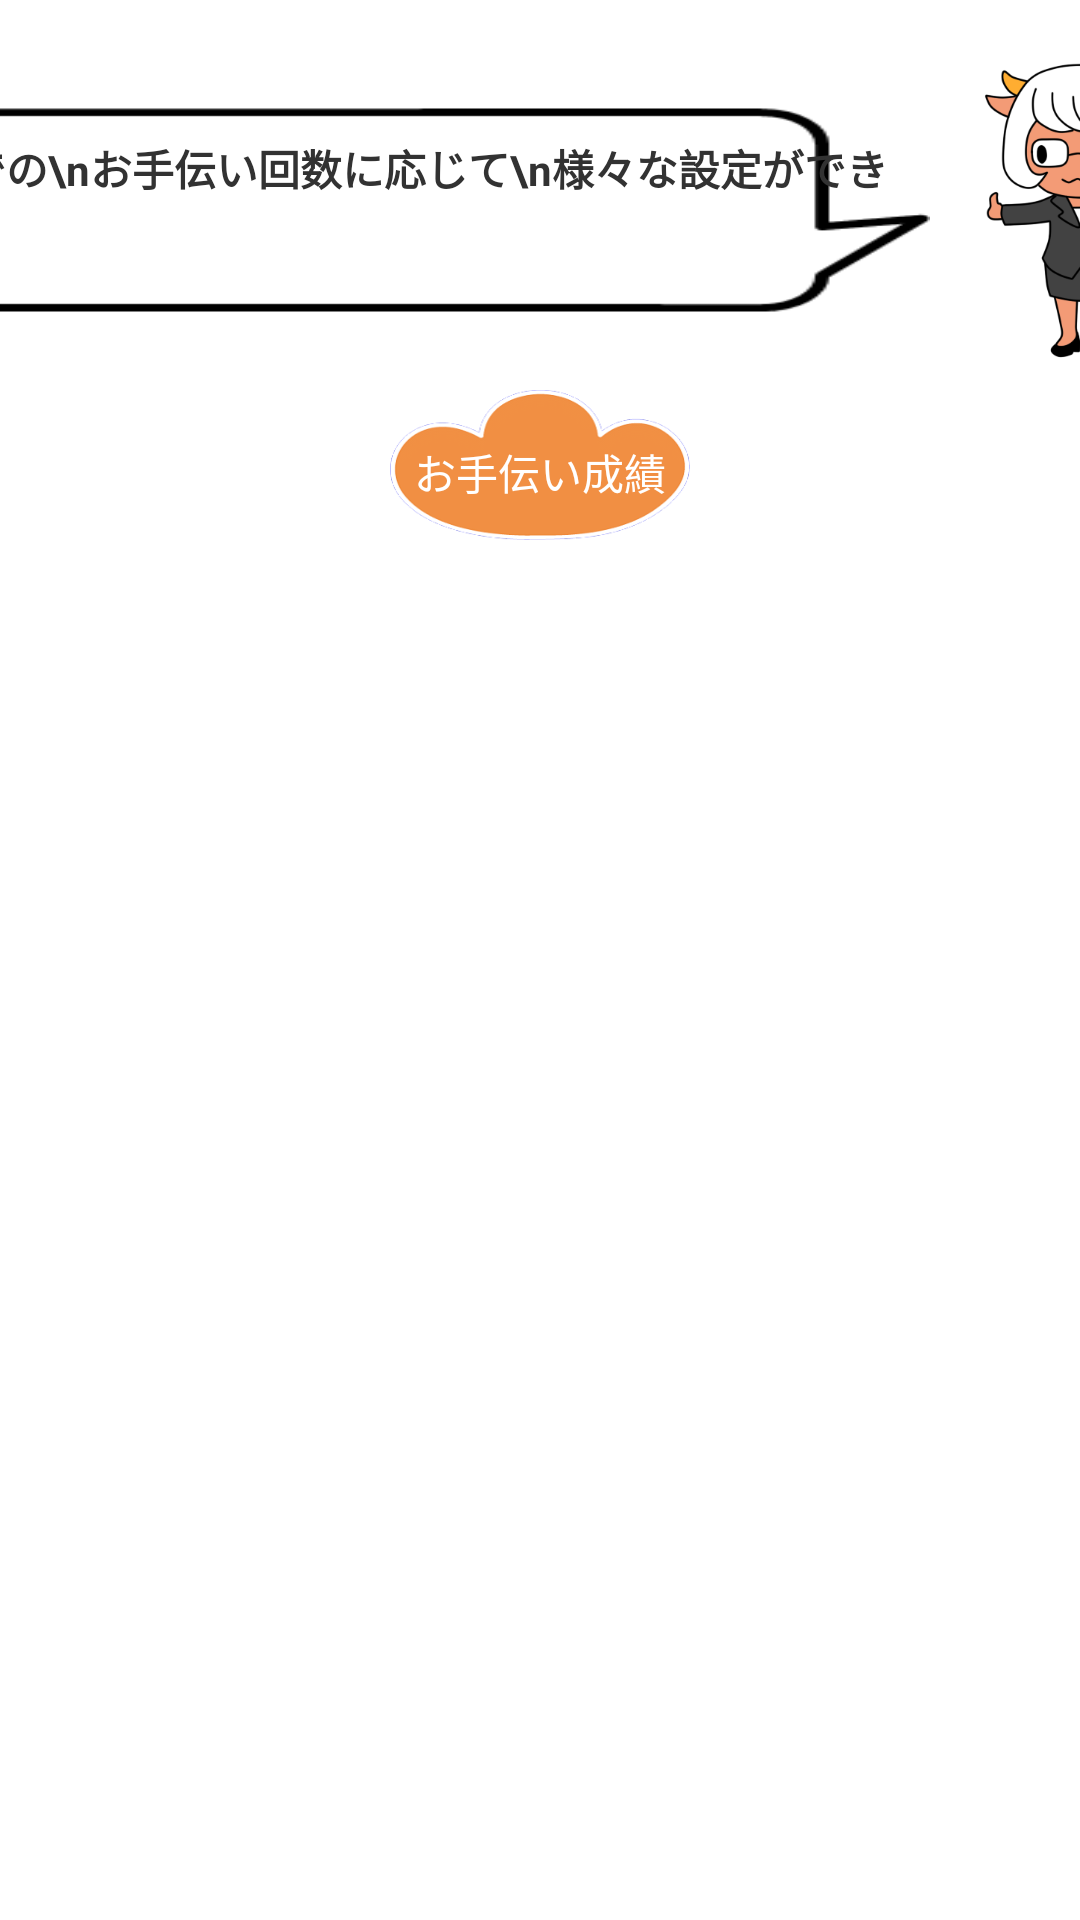

Write the Android layout XML for this screen, with the resource values it uses.
<!-- AndroidManifest.xml: application theme android:Theme.Light.NoTitleBar.Fullscreen -->
<!-- res/layout/syousai.xml -->
<?xml version="1.0" encoding="utf-8"?>
<RelativeLayout xmlns:android="http://schemas.android.com/apk/res/android"
    android:id="@+id/RelativeLayout1"
    android:layout_width="match_parent"
    android:layout_height="match_parent" >

    <LinearLayout
        android:id="@+id/linearLayout1"
        android:layout_width="match_parent"
        android:layout_height="wrap_content"
        android:layout_alignParentTop="true"
        android:layout_centerHorizontal="true"
        android:layout_marginTop="20dp"
        android:gravity="center_horizontal|center_vertical" >

        <TextView
            android:id="@+id/Text_syousai_kiyo"
            android:layout_width="wrap_content"
            android:layout_height="wrap_content"
            android:background="@drawable/game_fuki"
            android:padding="10dp"
            android:text="今までの\nお手伝い回数に応じて\n様々な設定ができます。"
            android:textStyle="bold" />

        <ImageView
            android:id="@+id/imag_kupon_bg2"
            android:layout_width="100dp"
            android:layout_height="100dp"
            android:scaleType="fitCenter"
            android:src="@drawable/col_cha9" />

    </LinearLayout>

    <Button
        android:id="@+id/btn_syousai_result"
        android:layout_width="100dp"
        android:layout_height="50dp"
        android:layout_below="@+id/linearLayout1"
        android:layout_centerHorizontal="true"
        android:layout_marginBottom="10dp"
        android:layout_marginTop="10dp"
        android:background="@drawable/bt"
        android:paddingTop="5dp"
        android:text="お手伝い成績"
        android:textColor="@color/white" />

    <ListView
        android:id="@+id/list_settei"
        android:layout_width="match_parent"
        android:layout_height="wrap_content"
        android:layout_below="@+id/btn_syousai_result"
        android:layout_centerHorizontal="true" 
        android:divider="@null">
    </ListView>

</RelativeLayout>
<!-- resources referenced by this layout -->
<resources>
  <color name="white">#FFFFFF</color>
  <!-- drawable bt: png bitmap (drawable-hdpi, 11104 bytes) -->
  <!-- drawable col_cha9: png bitmap (drawable-xhdpi, 49951 bytes) -->
  <!-- drawable game_fuki: png bitmap (drawable-xhdpi, 2134 bytes) -->
</resources>
